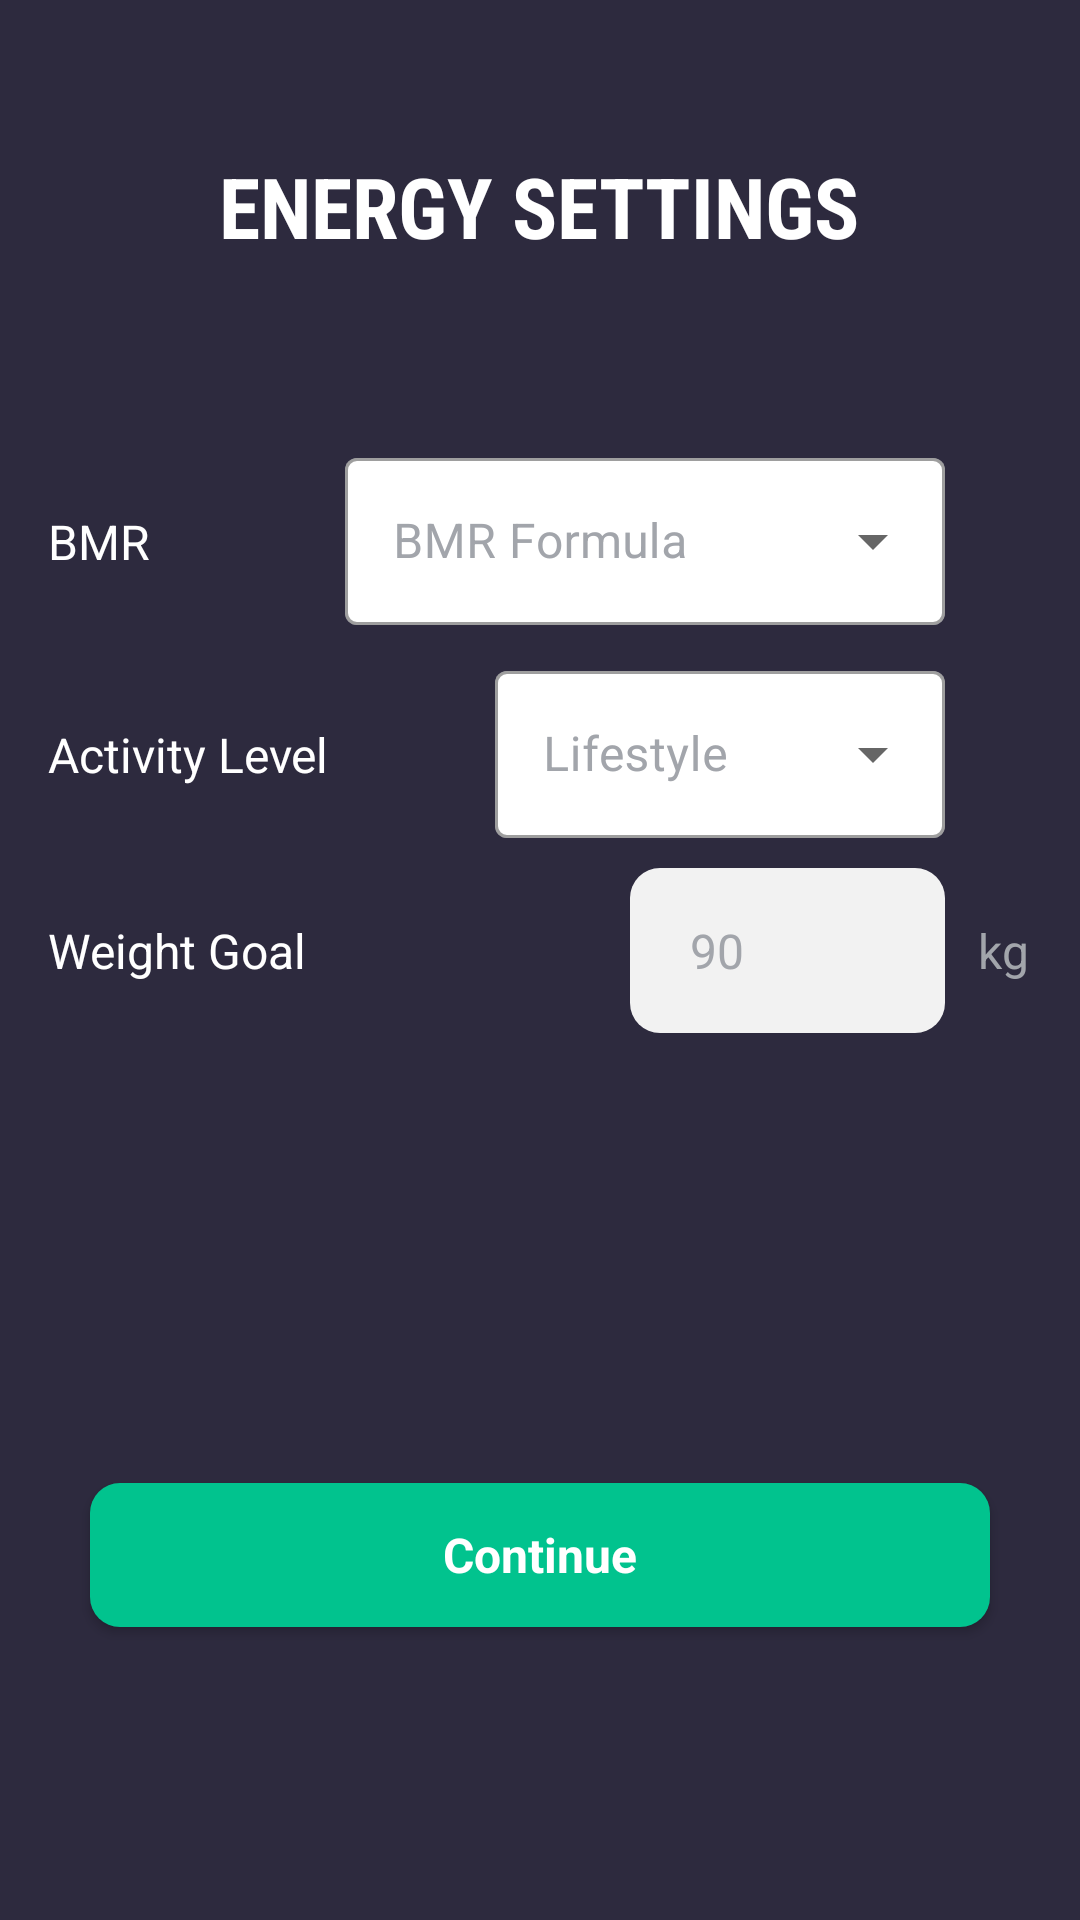

This screen was rendered from an Android layout file. Write that file and the resources it references.
<!-- AndroidManifest.xml: application theme Theme.CalorieX -->
<!-- res/layout/activity_energy_settings.xml -->
<RelativeLayout xmlns:android="http://schemas.android.com/apk/res/android"
    android:layout_width="match_parent"
    android:layout_height="match_parent"
    xmlns:app="http://schemas.android.com/apk/res-auto"
    android:background="#2D2A3E">

    
    <TextView
        android:id="@+id/energy_settings_title_textview"
        android:layout_width="wrap_content"
        android:layout_height="wrap_content"
        android:text="Energy Settings"
        android:textColor="@color/white"
        android:textAllCaps="true"
        android:fontFamily="sans-serif-condensed"
        android:textSize="28sp"
        android:textStyle="bold"
        android:layout_centerHorizontal="true"
        android:layout_marginTop="50dp"
        android:layout_marginStart="40dp" />

    <TextView
        android:id="@+id/bmr_textview"
        android:layout_width="wrap_content"
        android:layout_height="wrap_content"
        android:layout_below="@id/energy_settings_title_textview"
        android:layout_marginStart="16dp"
        android:layout_alignParentStart="true"
        android:layout_alignBaseline="@id/bmr_spinner_box"
        android:text="BMR"
        android:fontFamily="sans-serif"
        android:textColor="@color/white"
        android:textAlignment="center"
        android:textSize="16sp" />

    <TextView
        android:id="@+id/activity_level_textview"
        android:layout_width="wrap_content"
        android:layout_height="wrap_content"
        android:layout_marginStart="16dp"
        android:layout_below="@id/bmr_textview"
        android:layout_alignParentStart="true"
        android:layout_alignBaseline="@id/activity_level_spinner_box"
        android:textColor="@color/white"
        android:fontFamily="sans-serif"
        android:text="Activity Level"
        android:textAlignment="center"
        android:textSize="16sp" />

    <TextView
        android:id="@+id/weight_goal_textview"
        android:layout_width="wrap_content"
        android:layout_height="wrap_content"
        android:layout_below="@id/activity_level_textview"
        android:layout_marginStart="16dp"
        android:layout_alignParentStart="true"
        android:layout_alignBaseline="@id/weight_goal_edittext"
        android:text="Weight Goal"
        android:fontFamily="sans-serif"
        android:textAlignment="center"
        android:textColor="@color/white"
        android:textSize="16sp" />

    <com.google.android.material.textfield.TextInputLayout
        android:id="@+id/bmr_spinner_box"
        android:layout_width="200dp"
        android:layout_alignParentEnd="true"
        android:layout_marginEnd="45dp"
        android:fontFamily="sans-serif"
        android:layout_marginTop="60dp"
        android:layout_height="wrap_content"
        android:layout_below="@id/energy_settings_title_textview"
        app:boxBackgroundColor="@color/white"
        style="@style/Widget.MaterialComponents.TextInputLayout.OutlinedBox.ExposedDropdownMenu"
        android:hint="BMR Formula"
        android:textColorHint="#A2A5AB">

        <AutoCompleteTextView
            android:id="@+id/bmr_autocomplete_textview"
            android:layout_width="match_parent"
            android:editable="false"
            android:hapticFeedbackEnabled="false"
            android:layout_height="wrap_content"/>

    </com.google.android.material.textfield.TextInputLayout>

    <com.google.android.material.textfield.TextInputLayout
        android:id="@+id/activity_level_spinner_box"
        android:layout_width="150dp"
        android:layout_alignParentEnd="true"
        android:layout_marginEnd="45dp"
        android:fontFamily="sans-serif"
        android:layout_marginTop="10dp"
        android:layout_height="wrap_content"
        android:layout_below="@id/bmr_spinner_box"
        app:boxBackgroundColor="@color/white"
        style="@style/Widget.MaterialComponents.TextInputLayout.OutlinedBox.ExposedDropdownMenu"
        android:hint="Lifestyle"
        android:textColorHint="#A2A5AB">

        <AutoCompleteTextView
            android:id="@+id/activity_level_autocomplete_textview"
            android:layout_width="match_parent"
            android:editable="false"
            android:hapticFeedbackEnabled="false"
            android:layout_height="wrap_content"/>

    </com.google.android.material.textfield.TextInputLayout>

    <EditText
        android:id="@+id/weight_goal_edittext"
        android:layout_width="105dp"
        android:layout_height="55dp"
        android:background="@drawable/rounded_edit_text"
        android:fontFamily="sans-serif"
        android:hint="90"
        android:layout_alignParentEnd="true"
        android:layout_marginEnd="45dp"
        android:layout_marginTop="10dp"
        android:layout_below="@id/activity_level_spinner_box"
        android:inputType="number"
        android:paddingStart="20dp"
        android:paddingEnd="20dp"
        android:textColor="@color/black"
        android:textColorHint="#A2A5AB"
        android:textSize="16sp" />

    <TextView
        android:layout_width="wrap_content"
        android:layout_height="wrap_content"
        android:layout_marginEnd="17dp"
        android:layout_below="@id/activity_level_spinner_box"
        android:layout_alignParentEnd="true"
        android:layout_alignBottom="@id/weight_goal_edittext"
        android:layout_alignBaseline="@id/weight_goal_edittext"
        android:layout_marginTop="32dp"
        android:textColor="#A2A5AB"
        android:text="kg"
        android:textAlignment="center"
        android:textSize="16sp" />


    
    <androidx.appcompat.widget.AppCompatButton
        android:id="@+id/second_continue_button"
        android:layout_width="match_parent"
        android:layout_height="wrap_content"
        android:text="Continue"
        android:fontFamily="sans-serif"
        android:textStyle="bold"
        android:textAllCaps="false"
        android:layout_centerHorizontal="true"
        android:textSize="16sp"
        android:textColor="@color/white"
        android:background="@drawable/rounded_button"
        android:layout_below="@id/weight_goal_edittext"
        android:layout_alignParentEnd="true"
        android:layout_alignParentStart="true"
        android:layout_marginTop="150dp"
        android:layout_marginStart="30dp"
        android:layout_marginEnd="30dp" />

</RelativeLayout>
<!-- resources referenced by this layout -->
<resources>
  <color name="black">#FF000000</color>
  <color name="white">#FFFFFFFF</color>
  <!-- drawable rounded_button (drawable) -->
  <?xml version="1.0" encoding="utf-8"?>
  <shape xmlns:android="http://schemas.android.com/apk/res/android">
      <solid android:color="#01C38E" />
      <corners android:topLeftRadius="10dp"
          android:topRightRadius="10dp"
          android:bottomRightRadius="10dp"
          android:bottomLeftRadius="10dp"/>
  </shape>
  <!-- drawable rounded_edit_text (drawable) -->
  <?xml version="1.0" encoding="utf-8"?>
  <shape xmlns:android="http://schemas.android.com/apk/res/android">
      <solid android:color="#F2F2F2" />
      <corners android:topLeftRadius="10dp"
          android:topRightRadius="10dp"
          android:bottomRightRadius="10dp"
          android:bottomLeftRadius="10dp"/>
  </shape>
  <style name="Theme.CalorieX" parent="Theme.MaterialComponents.DayNight.NoActionBar">
          
          <item name="colorPrimary">@color/purple_500</item>
          <item name="colorPrimaryVariant">@color/purple_700</item>
          <item name="colorOnPrimary">@color/white</item>
          
          <item name="colorSecondary">@color/teal_200</item>
          <item name="colorSecondaryVariant">@color/teal_700</item>
          <item name="colorOnSecondary">@color/black</item>
          
          <item name="android:statusBarColor">?attr/colorPrimaryVariant</item>
          
      </style>
  <color name="purple_500">#FF6200EE</color>
  <color name="purple_700">#FF3700B3</color>
  <color name="teal_200">#FF03DAC5</color>
  <color name="teal_700">#FF018786</color>
</resources>
